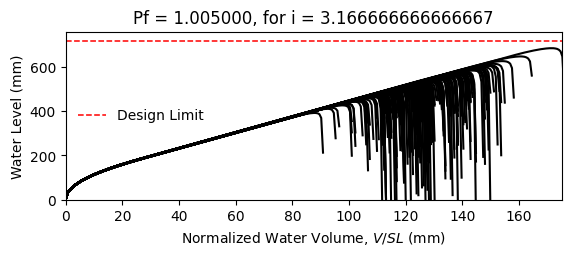

Data behind this chart, as committed beside it:
W14X22, L = 360.0 in, slope = 0.020833333333333332 in/in, dead load = 6.944444444444444e-05 kip/in…
zwlim AISC Appendix 2, zwlim DAMP, zwlim Proposed for ASCE 7, zwlim Neglect Ponding, dhnom Denver, dhnom New York, dhnom New Orleans, dh Denver, dh New York, dh New Orleans, dmax
15.16, 15.45, 13.32, 15.16, 3.928, 3.928, 3.928, 16.72, 16.72, 16.72, 22.04, Fail, 
15.16, 15.45, 13.32, 15.16, 3.928, 3.928, 3.928, 16.72, 16.72, 16.72, 19.26, Fail, 
15.16, 15.45, 13.32, 15.16, 3.928, 3.928, 3.928, 16.72, 16.72, 16.72, 18.53, Fail, 
15.16, 15.45, 13.32, 15.16, 3.928, 3.928, 3.928, 16.72, 16.72, 16.72, 21.76, Fail, 
15.16, 15.45, 13.32, 15.16, 3.928, 3.928, 3.928, 16.72, 16.72, 16.72, 18.27, Fail, 
15.16, 15.45, 13.32, 15.16, 3.928, 3.928, 3.928, 16.72, 16.72, 16.72, 26.92, Fail, 
15.16, 15.45, 13.32, 15.16, 3.928, 3.928, 3.928, 16.72, 16.72, 16.72, 20.34, Fail, 
15.16, 15.45, 13.32, 15.16, 3.928, 3.928, 3.928, 16.72, 16.72, 16.72, 18.44, Fail, 
15.16, 15.45, 13.32, 15.16, 3.928, 3.928, 3.928, 16.72, 16.72, 16.72, 21.26, Fail, 
15.16, 15.45, 13.32, 15.16, 3.928, 3.928, 3.928, 16.72, 16.72, 16.72, 19.98, Fail, 
15.16, 15.45, 13.32, 15.16, 3.928, 3.928, 3.928, 16.72, 16.72, 16.72, 17.62, Fail, 
15.16, 15.45, 13.32, 15.16, 3.928, 3.928, 3.928, 16.72, 16.72, 16.72, 17.02, Fail, 
15.16, 15.45, 13.32, 15.16, 3.928, 3.928, 3.928, 16.72, 16.72, 16.72, 21.46, Fail, 
15.16, 15.45, 13.32, 15.16, 3.928, 3.928, 3.928, 16.72, 16.72, 16.72, 18.86, Fail, 
15.16, 15.45, 13.32, 15.16, 3.928, 3.928, 3.928, 16.72, 16.72, 16.72, 21.85, Fail, 
15.16, 15.45, 13.32, 15.16, 3.928, 3.928, 3.928, 16.72, 16.72, 16.72, 19.85, Fail, 
15.16, 15.45, 13.32, 15.16, 3.928, 3.928, 3.928, 16.72, 16.72, 16.72, 20.51, Fail, 
15.16, 15.45, 13.32, 15.16, 3.928, 3.928, 3.928, 16.72, 16.72, 16.72, 22.44, Fail, 
15.16, 15.45, 13.32, 15.16, 3.928, 3.928, 3.928, 16.72, 16.72, 16.72, 18.38, Fail, 
15.16, 15.45, 13.32, 15.16, 3.928, 3.928, 3.928, 16.72, 16.72, 16.72, 19.33, Fail, 
15.16, 15.45, 13.32, 15.16, 3.928, 3.928, 3.928, 16.72, 16.72, 16.72, 18.3, Fail, 
15.16, 15.45, 13.32, 15.16, 3.928, 3.928, 3.928, 16.72, 16.72, 16.72, 21.69, Fail, 
15.16, 15.45, 13.32, 15.16, 3.928, 3.928, 3.928, 16.72, 16.72, 16.72, 22.57, Fail, 
15.16, 15.45, 13.32, 15.16, 3.928, 3.928, 3.928, 16.72, 16.72, 16.72, 20.09, Fail, 
15.16, 15.45, 13.32, 15.16, 3.928, 3.928, 3.928, 16.72, 16.72, 16.72, 19.21, Fail, 
15.16, 15.45, 13.32, 15.16, 3.928, 3.928, 3.928, 16.72, 16.72, 16.72, 16.94, Fail, 
15.16, 15.45, 13.32, 15.16, 3.928, 3.928, 3.928, 16.72, 16.72, 16.72, 21.16, Fail, 
15.16, 15.45, 13.32, 15.16, 3.928, 3.928, 3.928, 16.72, 16.72, 16.72, 20.85, Fail, 
15.16, 15.45, 13.32, 15.16, 3.928, 3.928, 3.928, 16.72, 16.72, 16.72, 18.47, Fail, 
15.16, 15.45, 13.32, 15.16, 3.928, 3.928, 3.928, 16.72, 16.72, 16.72, 23.29, Fail, 
15.16, 15.45, 13.32, 15.16, 3.928, 3.928, 3.928, 16.72, 16.72, 16.72, 20.46, Fail, 
15.16, 15.45, 13.32, 15.16, 3.928, 3.928, 3.928, 16.72, 16.72, 16.72, 21.19, Fail, 
15.16, 15.45, 13.32, 15.16, 3.928, 3.928, 3.928, 16.72, 16.72, 16.72, 19.02, Fail, 
15.16, 15.45, 13.32, 15.16, 3.928, 3.928, 3.928, 16.72, 16.72, 16.72, 22.61, Fail, 
15.16, 15.45, 13.32, 15.16, 3.928, 3.928, 3.928, 16.72, 16.72, 16.72, 21.51, Fail, 
15.16, 15.45, 13.32, 15.16, 3.928, 3.928, 3.928, 16.72, 16.72, 16.72, 18.4, Fail, 
15.16, 15.45, 13.32, 15.16, 3.928, 3.928, 3.928, 16.72, 16.72, 16.72, 20.82, Fail, 
15.16, 15.45, 13.32, 15.16, 3.928, 3.928, 3.928, 16.72, 16.72, 16.72, 21.16, Fail, 
15.16, 15.45, 13.32, 15.16, 3.928, 3.928, 3.928, 16.72, 16.72, 16.72, 22.05, Fail, 
15.16, 15.45, 13.32, 15.16, 3.928, 3.928, 3.928, 16.72, 16.72, 16.72, 17.82, Fail, 
15.16, 15.45, 13.32, 15.16, 3.928, 3.928, 3.928, 16.72, 16.72, 16.72, 22.52, Fail, 
15.16, 15.45, 13.32, 15.16, 3.928, 3.928, 3.928, 16.72, 16.72, 16.72, 19.04, Fail, 
15.16, 15.45, 13.32, 15.16, 3.928, 3.928, 3.928, 16.72, 16.72, 16.72, 19.99, Fail, 
15.16, 15.45, 13.32, 15.16, 3.928, 3.928, 3.928, 16.72, 16.72, 16.72, 19.51, Fail, 
15.16, 15.45, 13.32, 15.16, 3.928, 3.928, 3.928, 16.72, 16.72, 16.72, 22.26, Fail, 
15.16, 15.45, 13.32, 15.16, 3.928, 3.928, 3.928, 16.72, 16.72, 16.72, 17.41, Fail, 
15.16, 15.45, 13.32, 15.16, 3.928, 3.928, 3.928, 16.72, 16.72, 16.72, 20.33, Fail, 
15.16, 15.45, 13.32, 15.16, 3.928, 3.928, 3.928, 16.72, 16.72, 16.72, 19.02, Fail, 
15.16, 15.45, 13.32, 15.16, 3.928, 3.928, 3.928, 16.72, 16.72, 16.72, 20.38, Fail, 
15.16, 15.45, 13.32, 15.16, 3.928, 3.928, 3.928, 16.72, 16.72, 16.72, 18.58, Fail, 
15.16, 15.45, 13.32, 15.16, 3.928, 3.928, 3.928, 16.72, 16.72, 16.72, 21.72, Fail, 
15.16, 15.45, 13.32, 15.16, 3.928, 3.928, 3.928, 16.72, 16.72, 16.72, 16.33, Fail, 
15.16, 15.45, 13.32, 15.16, 3.928, 3.928, 3.928, 16.72, 16.72, 16.72, 20.44, Fail, 
15.16, 15.45, 13.32, 15.16, 3.928, 3.928, 3.928, 16.72, 16.72, 16.72, 19.01, Fail, 
15.16, 15.45, 13.32, 15.16, 3.928, 3.928, 3.928, 16.72, 16.72, 16.72, 23.17, Fail, 
15.16, 15.45, 13.32, 15.16, 3.928, 3.928, 3.928, 16.72, 16.72, 16.72, 18.9, Fail, 
15.16, 15.45, 13.32, 15.16, 3.928, 3.928, 3.928, 16.72, 16.72, 16.72, 19.99, Fail, 
15.16, 15.45, 13.32, 15.16, 3.928, 3.928, 3.928, 16.72, 16.72, 16.72, 18.87, Fail, 
15.16, 15.45, 13.32, 15.16, 3.928, 3.928, 3.928, 16.72, 16.72, 16.72, 17.09, Fail, 
... 142 more rows
